Labelled photos from "data", an image-classification folder in StanRemus15/Licenta. The possible labels are: anthracnose, bacterial wilt, downy mildew, gummy stem blight, healthy.

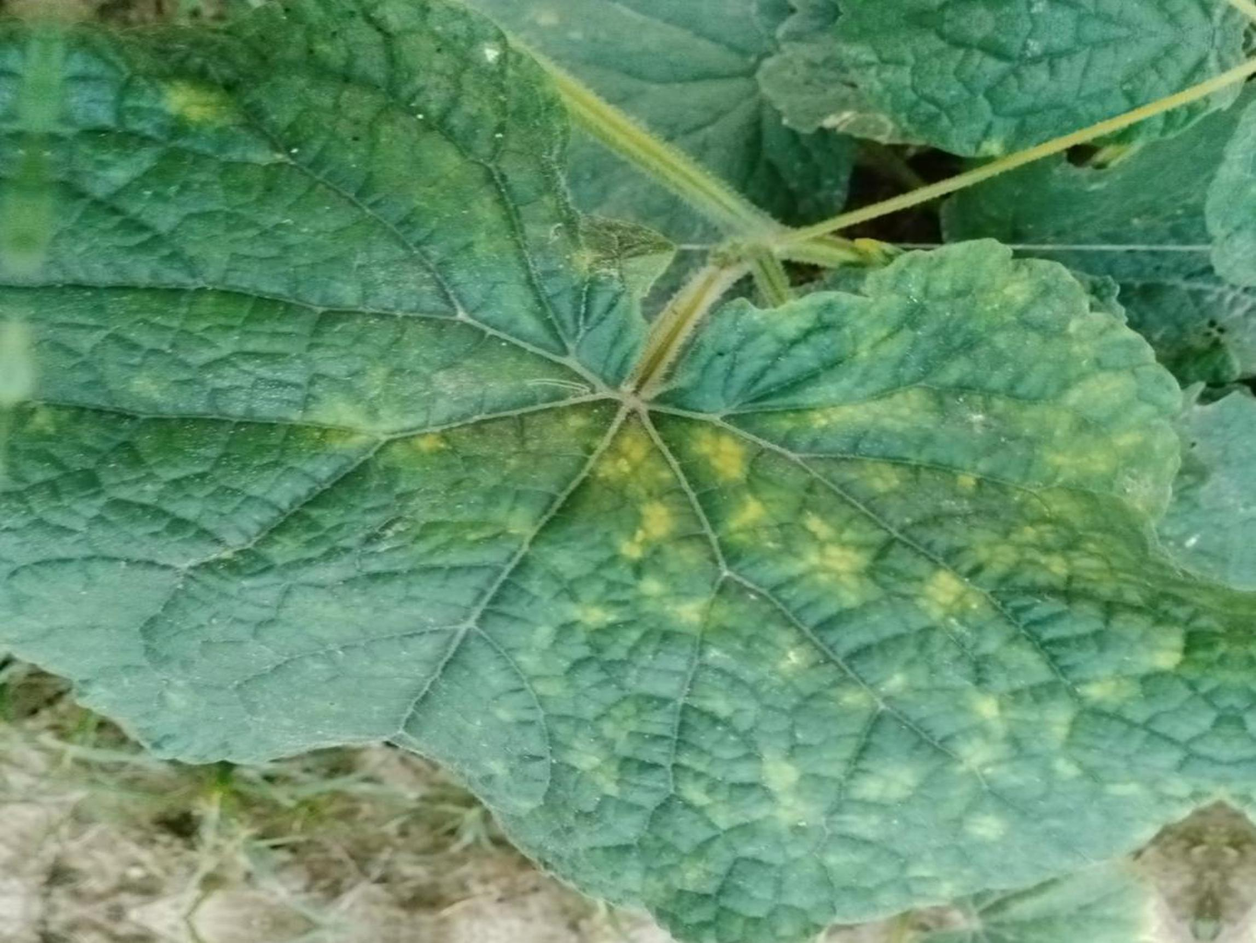
Label: downy mildew

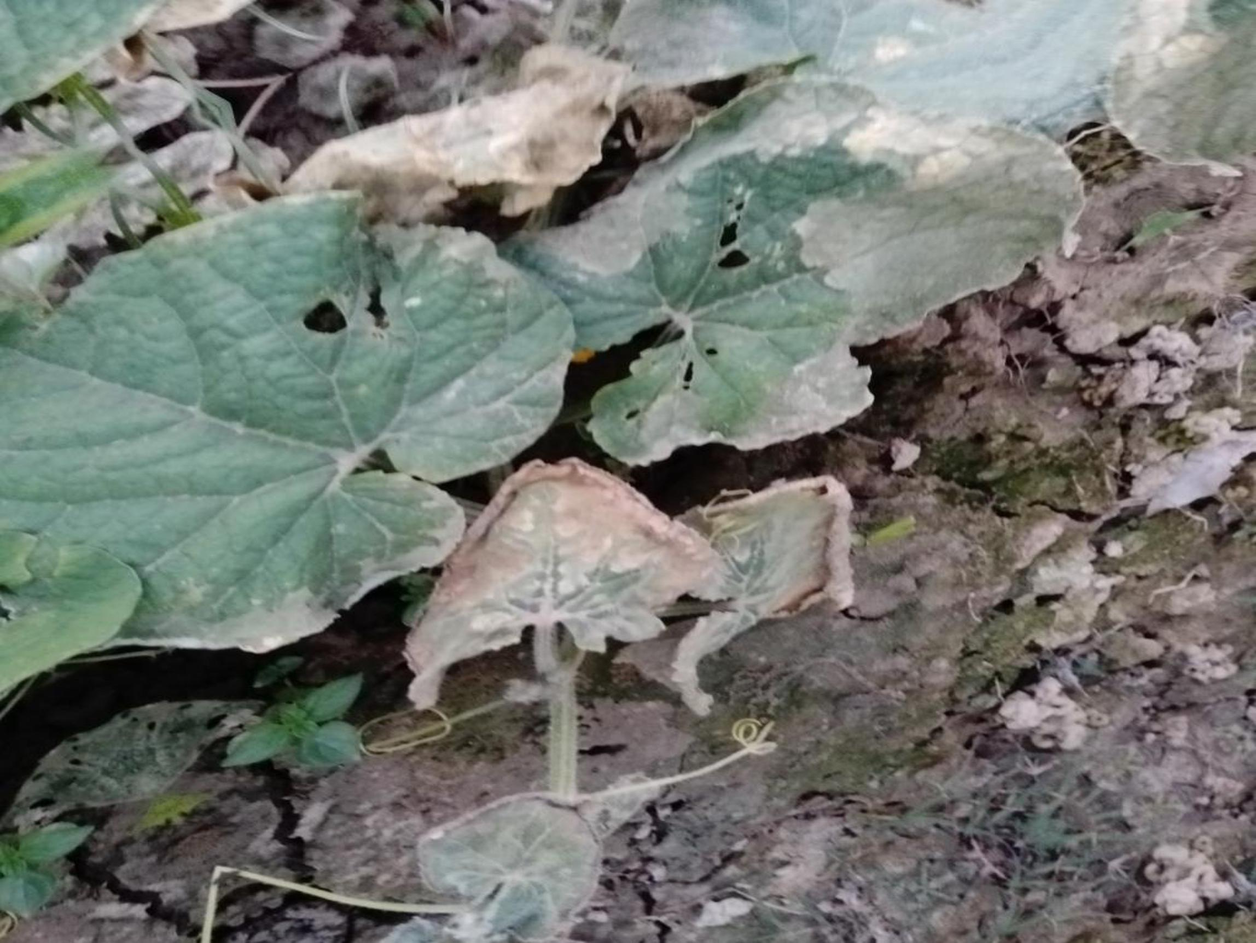
Label: bacterial wilt

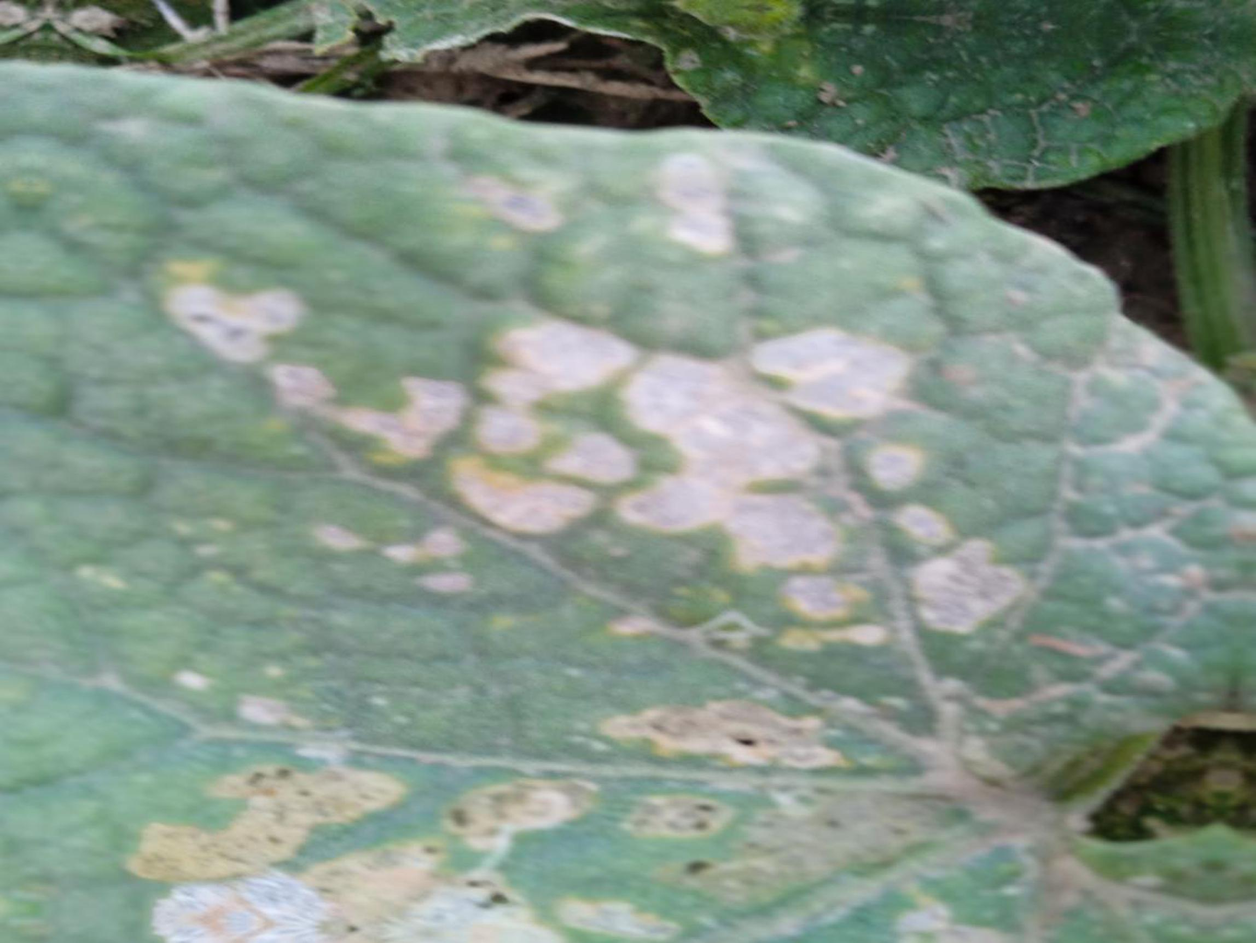
Label: anthracnose

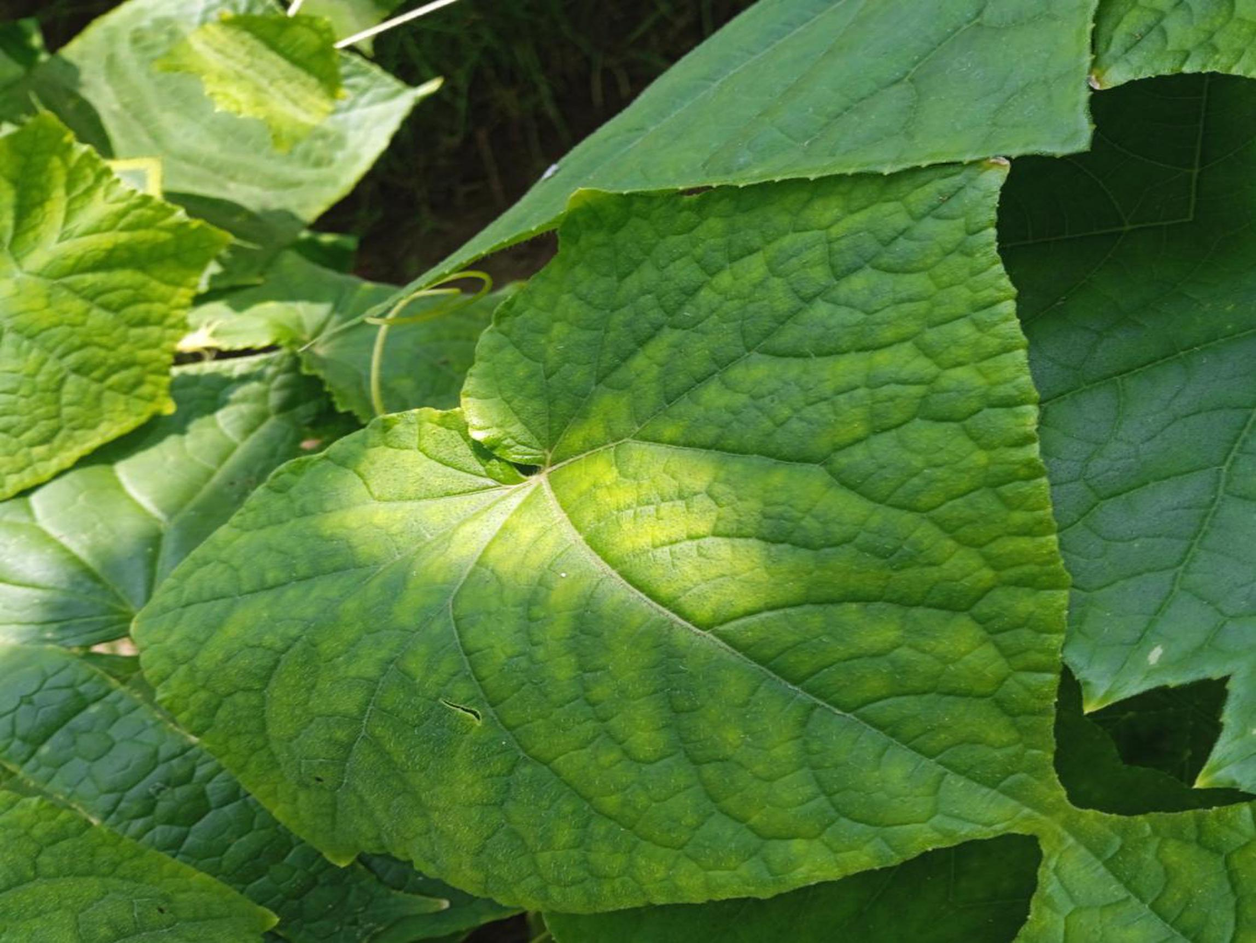
Label: healthy

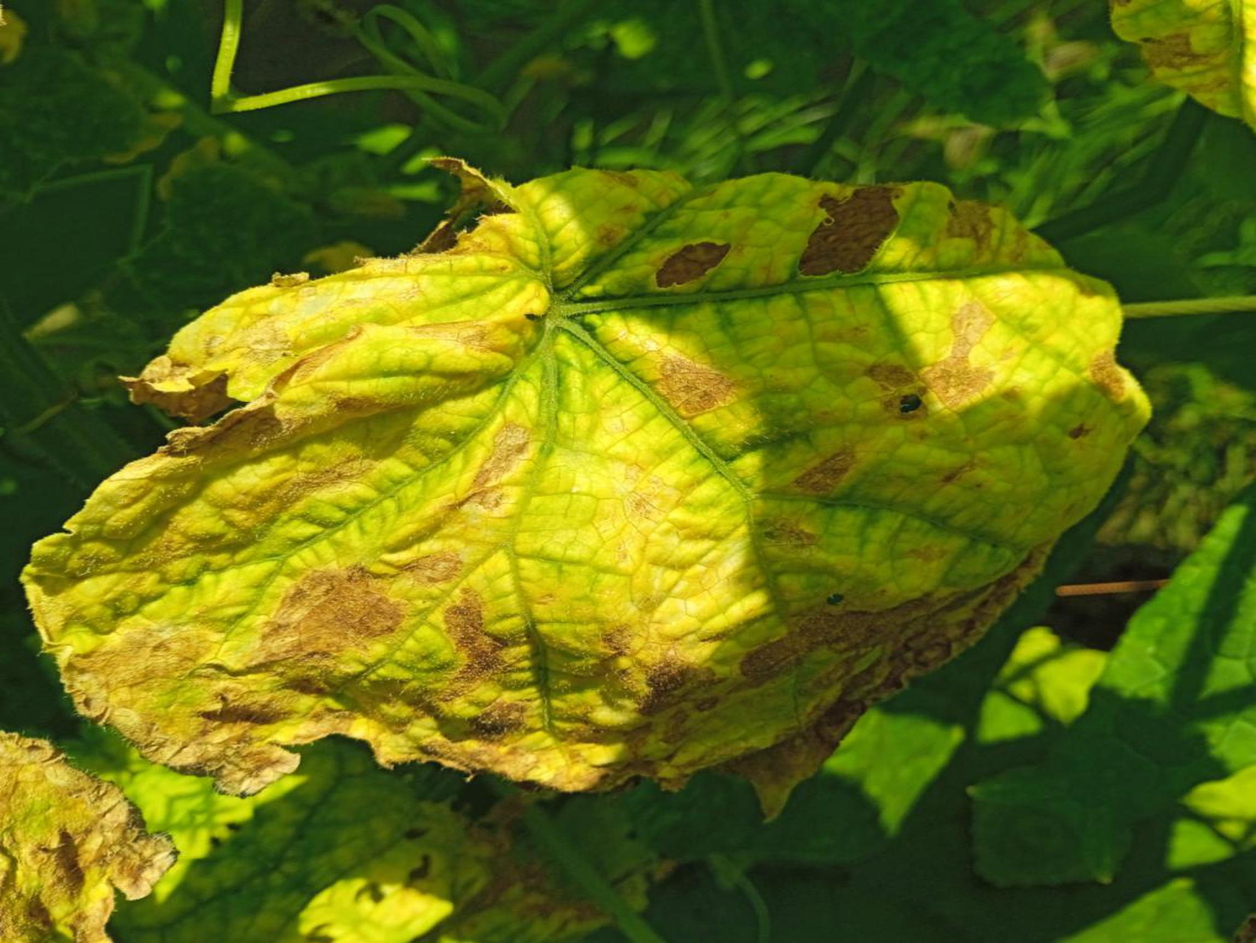
Label: gummy stem blight

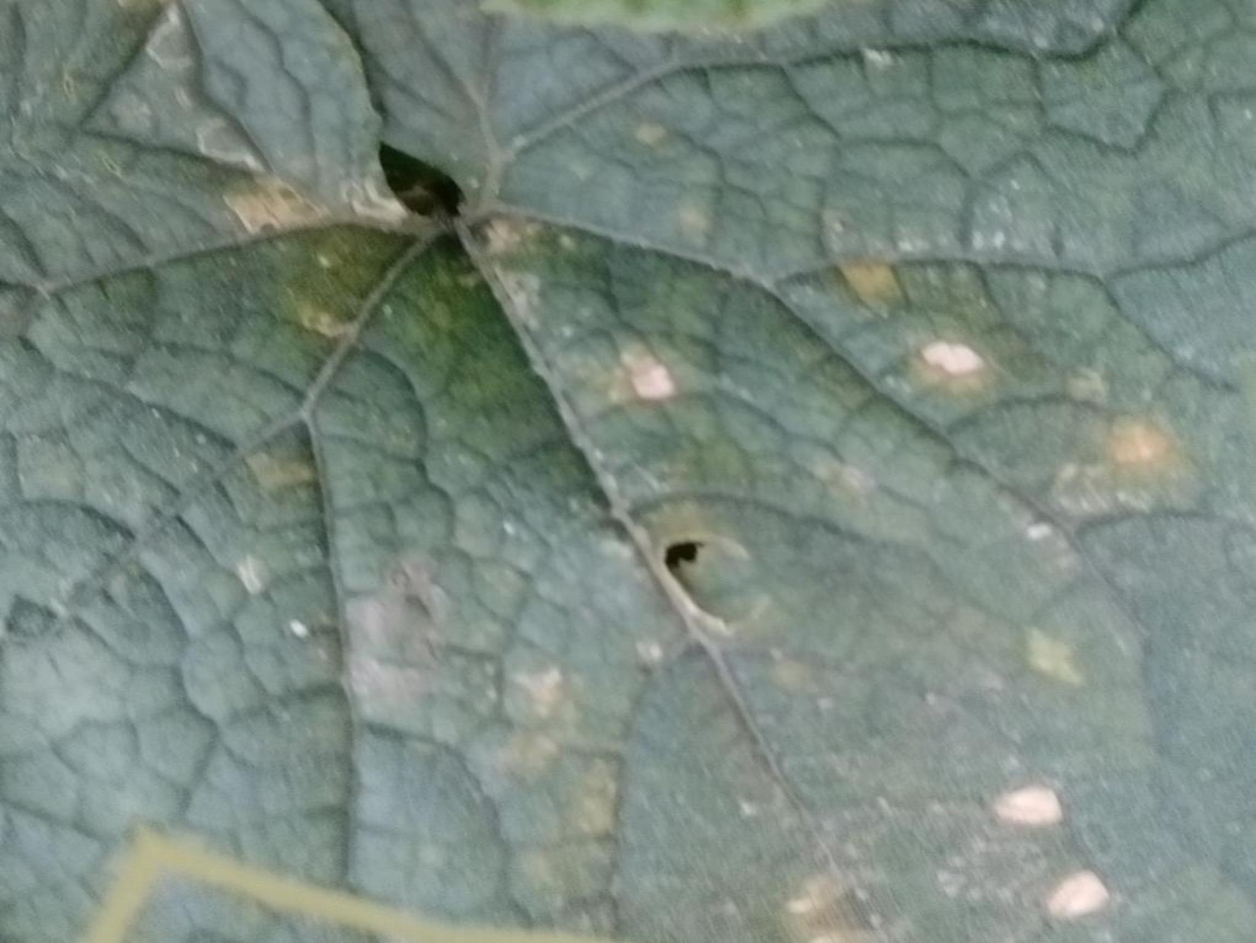
Label: downy mildew
